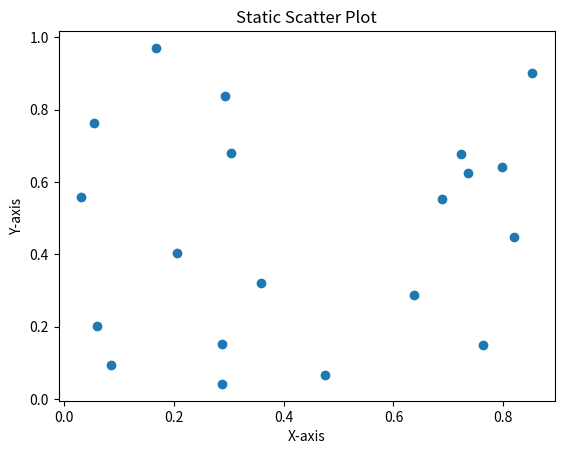

This chart was generated by the following Python code:
import matplotlib.pyplot as plt
import numpy as np

x = np.random.rand(20)
y = np.random.rand(20)

plt.scatter(x, y)
plt.xlabel("X-axis")
plt.ylabel("Y-axis")
plt.title("Static Scatter Plot")
plt.show()
